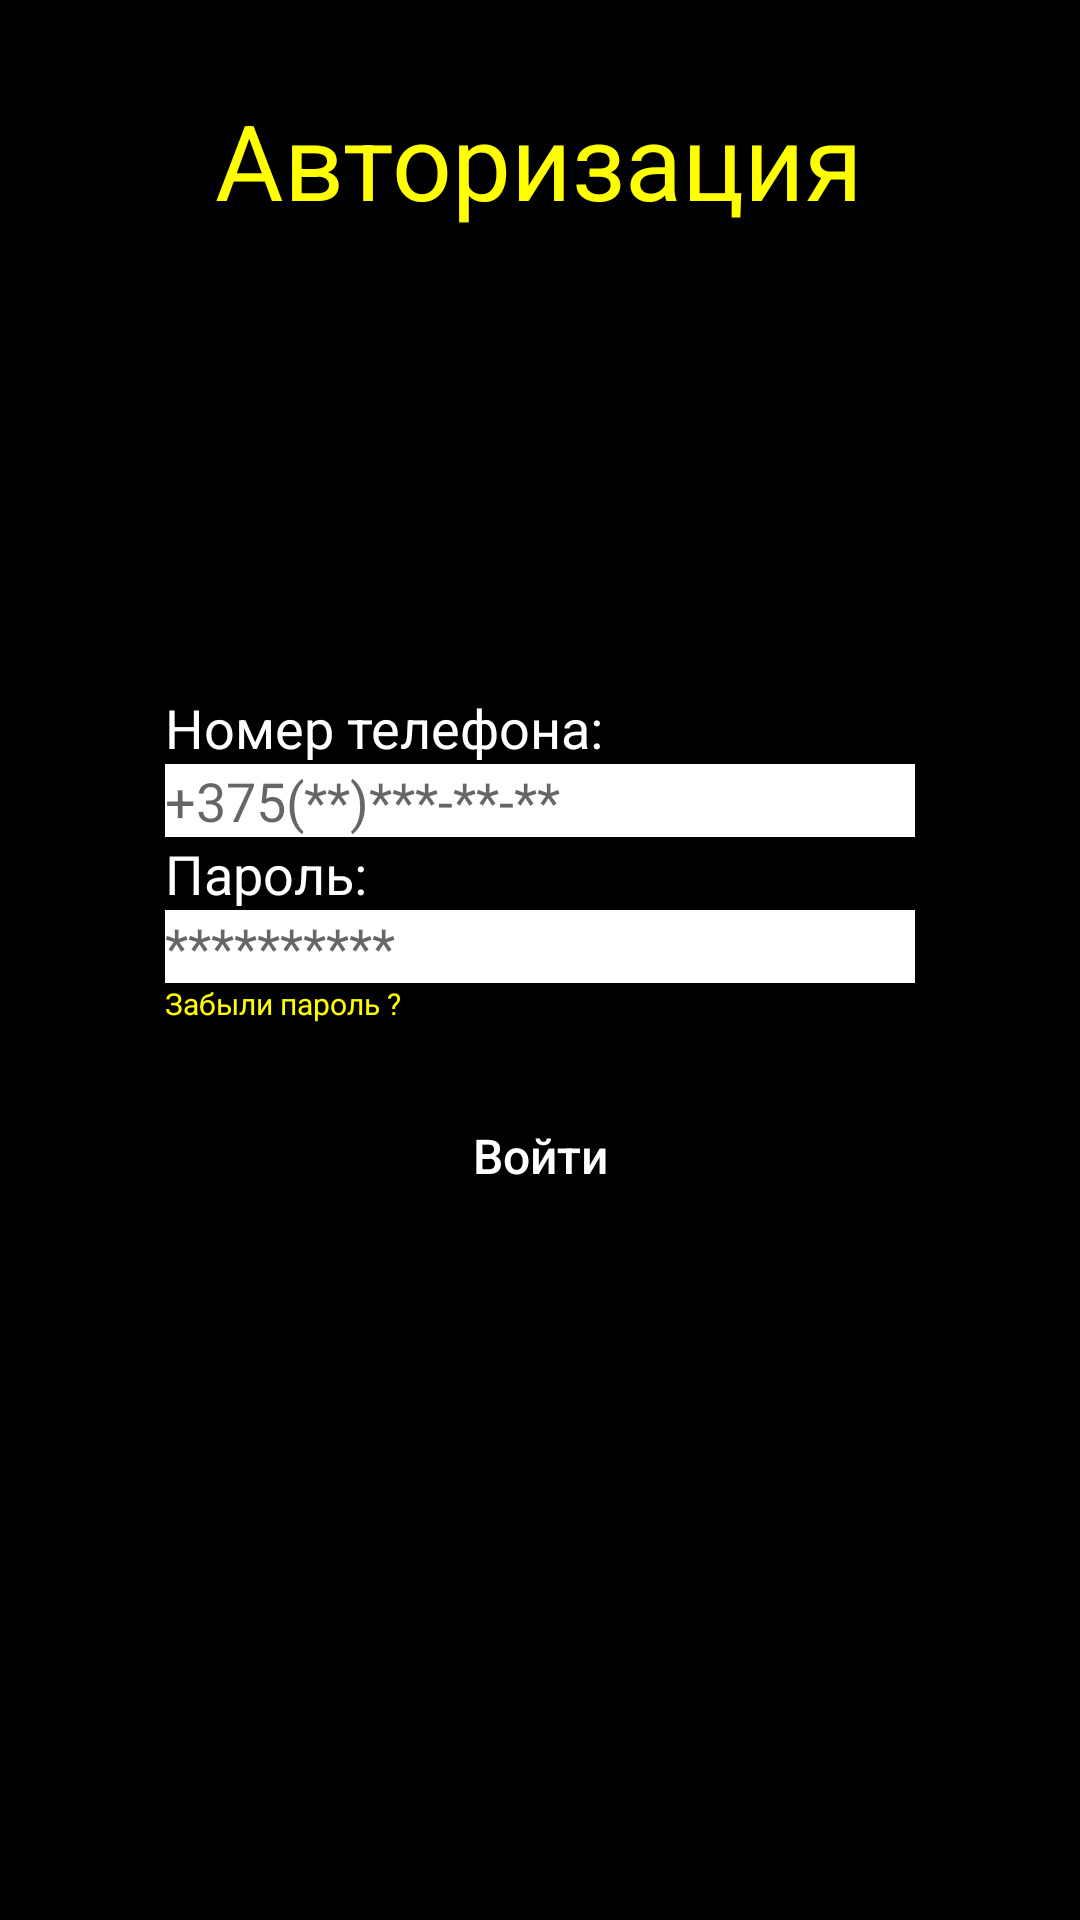

Here is an Android app screen rendered from its layout file. Give the layout XML and the strings, colors and styles it references.
<!-- AndroidManifest.xml: application theme AppTheme -->
<!-- res/layout/activity_sign_in.xml -->
<?xml version="1.0" encoding="utf-8"?>
<android.support.constraint.ConstraintLayout xmlns:android="http://schemas.android.com/apk/res/android"
    android:layout_width="match_parent"
    android:layout_height="match_parent"
    android:background="#ffffff">

    <RelativeLayout xmlns:android="http://schemas.android.com/apk/res/android"
        xmlns:app="http://schemas.android.com/apk/res-auto"
        xmlns:tools="http://schemas.android.com/tools"
        android:layout_width="match_parent"
        android:layout_height="match_parent"
        android:background="#000000"
        android:descendantFocusability="beforeDescendants"
        android:focusableInTouchMode="true"
        tools:context=".SignIn">

        <TextView
            android:id="@+id/textViewWelcome"
            android:layout_width="wrap_content"
            android:layout_height="wrap_content"
            android:layout_centerHorizontal="true"
            android:layout_marginTop="30dp"
            android:background="#000000"
            android:hint="Авторизация"
            android:textColorHint="#ffff00"
            android:textSize="35dp" />

        <RelativeLayout
            android:layout_width="wrap_content"
            android:layout_height="wrap_content"
            android:layout_centerHorizontal="true"
            android:layout_centerVertical="true">

            <TextView
                android:id="@+id/textViewNumberPhone"
                android:layout_width="wrap_content"
                android:layout_height="wrap_content"
                android:layout_alignLeft="@+id/editTextEmail"
                android:hint="Номер телефона:"
                android:textColorHint="#ffffff"
                android:textSize="18dp" />

            <EditText
                android:id="@+id/editTextNumberPhone"
                android:layout_width="250dp"
                android:layout_height="wrap_content"
                android:layout_below="@id/textViewNumberPhone"
                android:layout_centerHorizontal="true"
                android:layout_centerVertical="true"
                android:background="#ffffff"
                android:hint="+375(**)***-**-**"
                android:inputType="number" />

            <TextView
                android:id="@+id/textViewPassword"
                android:layout_width="wrap_content"
                android:layout_height="wrap_content"
                android:layout_below="@id/editTextNumberPhone"
                android:layout_alignLeft="@+id/editTextPassword"
                android:hint="Пароль:"
                android:textColorHint="#ffffff"
                android:textSize="18dp"

                />

            <EditText
                android:id="@+id/editTextPassword"
                android:layout_width="250dp"
                android:layout_height="wrap_content"
                android:layout_below="@id/textViewPassword"
                android:layout_centerHorizontal="true"
                android:layout_centerVertical="true"
                android:background="#ffffff"
                android:hint="**********"
                android:inputType="textPassword" />

            <TextView
                android:id="@+id/textViewNewPassword"
                android:layout_width="wrap_content"
                android:layout_height="wrap_content"
                android:layout_below="@id/editTextPassword"
                android:layout_alignLeft="@+id/editTextPassword"
                android:clickable="true"
                android:hint="Забыли пароль ?"
                android:textColorHint="#ffff00"
                android:textSize="10dp" />

            <Button
                android:id="@+id/buttonEnter"
                android:layout_width="wrap_content"
                android:layout_height="wrap_content"
                android:layout_below="@id/textViewNewPassword"
                android:layout_centerHorizontal="true"
                android:layout_centerVertical="true"
                android:layout_marginTop="20dp"
                android:background="@drawable/button_welcome"
                android:hint="Войти"
                android:textColorHint="#ffffff"
                android:textSize="16dp" />
        </RelativeLayout>


    </RelativeLayout>
</android.support.constraint.ConstraintLayout>
<!-- resources referenced by this layout -->
<resources>
  <style name="AppTheme" parent="Theme.AppCompat.Light.NoActionBar">
          
          <item name="colorPrimary">@color/colorPrimary</item>
          <item name="colorPrimaryDark">@color/colorPrimaryDark</item>
          <item name="colorAccent">@color/colorAccent</item>
      </style>
  <!-- not gathered from this repository: default colours our renderer supplied (Android Studio template values) -->
  <color name="colorPrimary">#FF6200EE</color>
  <color name="colorPrimaryDark">#FF3700B3</color>
  <color name="colorAccent">#FF03DAC5</color>
</resources>
